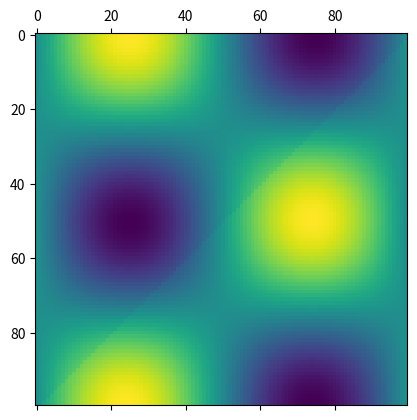

Write the Python code that produced this figure.
import matplotlib
import matplotlib.pyplot as plt
import numpy as np
import scipy as sp
import math
import pandas # for printing

# Number of discrete time and spatial steps
N= 100
T = 100
C, delta_x, delta_t = 1, 1/float(N), 0.01

# The transversal string position for all x-values at t = 0
# Question 1
def t0(n):
    x = n/float(N)
    return math.sin(2*math.pi*x)

# # The transversal string position for all x-values at t = 0
# # Question 2
# def t0(n):
#     x = n/float(N)
#     return math.sin(5*math.pi*x)

# # The transversal string position for all x-values at t = 0
# # Question 3
# def t0(n):
#     x = n/float(N)
#     if x <= 1/5 or x >= 2/5:
#         return 0
#     return math.sin(5*math.pi*x)

# The first time derivative (transversal speed)
# for all x-values at t = 0
def t0_deriv(x):
    return 0

M = np.zeros((T,N))
D = C*(delta_t/float(delta_x))**2
# Defining initial conditions in matrix
for n in range(N):
    M[0,n] = t0(n)
    M[1,n] = t0(n) + delta_t*t0_deriv(n)

for t in range(T-2):
    t = t + 2
    M[t,0], M[t,N-1] = 0, 0
    for n in range(N-2):
        n += 1
        M[t,n] = (
            D*(M[t-1,n-1]-2*M[t-1,n]+M[t-1,n+1]) \
            + 2*M[t-1,n] - M[t-2,n]
        )
print(pandas.DataFrame(M))

plt.matshow(M)
plt.show()
